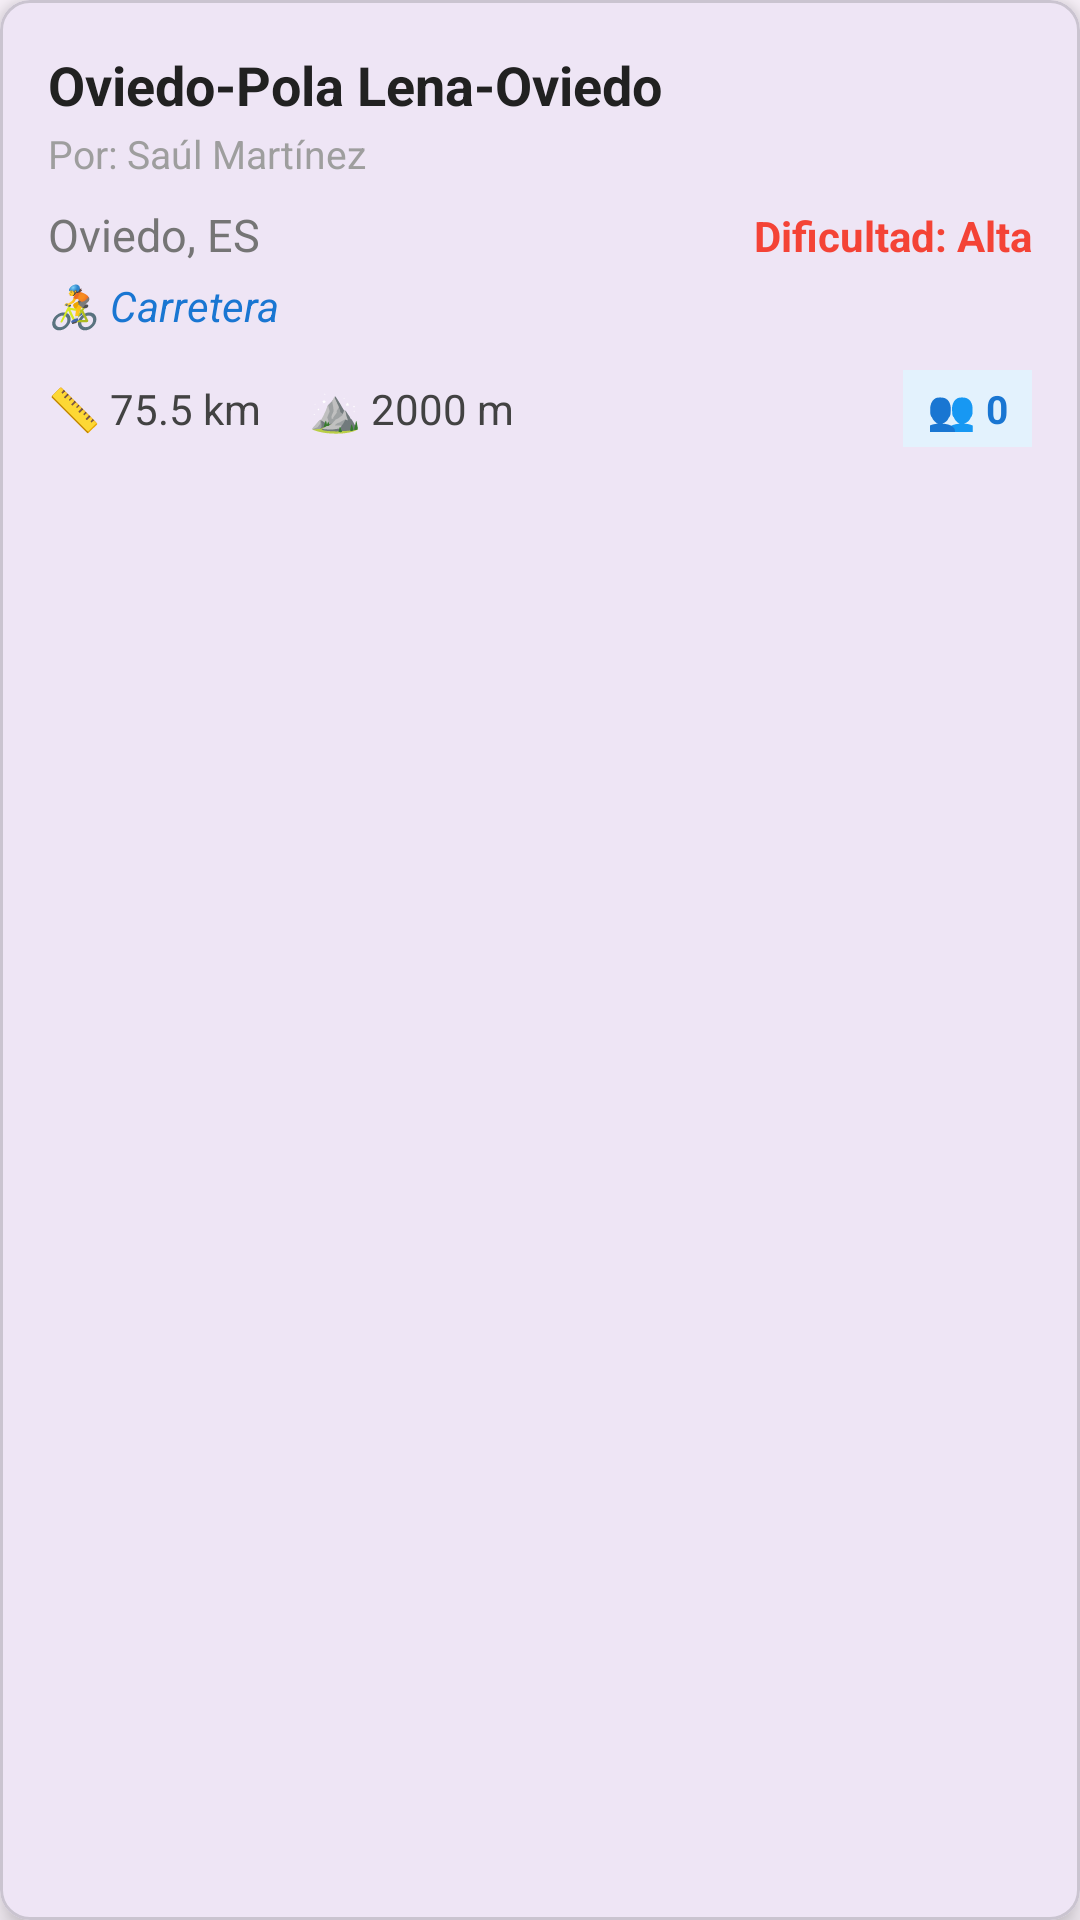

Produce the Android XML layout that renders to this screen, including the resource entries it uses.
<!-- AndroidManifest.xml: application theme Theme.ProyectoFinCiclo -->
<!-- res/layout/listado_rutas.xml -->
<?xml version="1.0" encoding="utf-8"?>
<com.google.android.material.card.MaterialCardView
    xmlns:android="http://schemas.android.com/apk/res/android"
    xmlns:app="http://schemas.android.com/apk/res-auto"
    android:layout_width="match_parent"
    android:layout_height="wrap_content"
    android:layout_marginHorizontal="12dp"
    android:layout_marginVertical="6dp"
    app:cardElevation="6dp"
    app:cardCornerRadius="10dp">

    <LinearLayout
        android:layout_width="match_parent"
        android:layout_height="wrap_content"
        android:orientation="vertical"
        android:padding="16dp">

        <RelativeLayout
            android:layout_width="match_parent"
            android:layout_height="wrap_content">

            <TextView
                android:id="@+id/tvTituloItem"
                android:layout_width="match_parent"
                android:layout_height="wrap_content"
                android:layout_toStartOf="@id/btnEliminarRuta"
                android:text="Oviedo-Pola Lena-Oviedo"
                android:textColor="#212121"
                android:textSize="18sp"
                android:textStyle="bold" />

            <ImageButton
                android:id="@+id/btnEliminarRuta"
                android:layout_width="32dp"
                android:layout_height="32dp"
                android:layout_alignParentEnd="true"
                android:layout_centerVertical="true"
                android:background="?attr/selectableItemBackgroundBorderless"
                android:src="@android:drawable/ic_menu_delete"
                android:visibility="gone"
                app:tint="#F44336"
                android:contentDescription="Eliminar ruta" />
        </RelativeLayout>

        <TextView
            android:id="@+id/tvNombreCreadorItem"
            android:layout_width="wrap_content"
            android:layout_height="wrap_content"
            android:text="Por: Saúl Martínez"
            android:textColor="#9E9E9E"
            android:textSize="13sp"
            android:layout_marginTop="2dp" />

        <LinearLayout
            android:layout_width="match_parent"
            android:layout_height="wrap_content"
            android:layout_marginTop="8dp"
            android:orientation="horizontal">

            <TextView
                android:id="@+id/tvLocalidadItem"
                android:layout_width="0dp"
                android:layout_height="wrap_content"
                android:layout_weight="1"
                android:text="Oviedo, ES"
                android:textColor="#757575"
                android:textSize="15sp" />

            <TextView
                android:id="@+id/tvDificultadItem"
                android:layout_width="wrap_content"
                android:layout_height="wrap_content"
                android:text="Dificultad: Alta"
                android:textColor="#F44336"
                android:textSize="14sp"
                android:textStyle="bold" />
        </LinearLayout>

        <TextView
            android:id="@+id/tvTipoCiclismo"
            android:layout_width="wrap_content"
            android:layout_height="wrap_content"
            android:layout_marginTop="4dp"
            android:text="🚴 Carretera"
            android:textColor="#1976D2"
            android:textSize="14sp"
            android:textStyle="italic" />

        <LinearLayout
            android:layout_width="match_parent"
            android:layout_height="wrap_content"
            android:layout_marginTop="12dp"
            android:gravity="center_vertical"
            android:orientation="horizontal">

            <TextView
                android:id="@+id/tvDistanciaItem"
                android:layout_width="wrap_content"
                android:layout_height="wrap_content"
                android:text="📏 75.5 km"
                android:textColor="#424242"
                android:textSize="14sp" />

            <TextView
                android:id="@+id/tvDesnivelItem"
                android:layout_width="wrap_content"
                android:layout_height="wrap_content"
                android:layout_marginStart="16dp"
                android:text="⛰️ 2000 m"
                android:textColor="#424242"
                android:textSize="14sp" />

            <Space
                android:layout_width="0dp"
                android:layout_height="wrap_content"
                android:layout_weight="1" />

            <TextView
                android:id="@+id/tvParticipantesItem"
                android:layout_width="wrap_content"
                android:layout_height="wrap_content"
                android:background="#E3F2FD"
                android:paddingHorizontal="8dp"
                android:paddingVertical="4dp"
                android:text="👥 0"
                android:textColor="#1976D2"
                android:textSize="13sp"
                android:textStyle="bold" />
        </LinearLayout>

    </LinearLayout>
</com.google.android.material.card.MaterialCardView>
<!-- resources referenced by this layout -->
<resources>
  <style name="Theme.ProyectoFinCiclo" parent="Base.Theme.ProyectoFinCiclo" />
  <style name="Base.Theme.ProyectoFinCiclo" parent="Theme.Material3.DayNight.NoActionBar">
          
          
      </style>
</resources>
